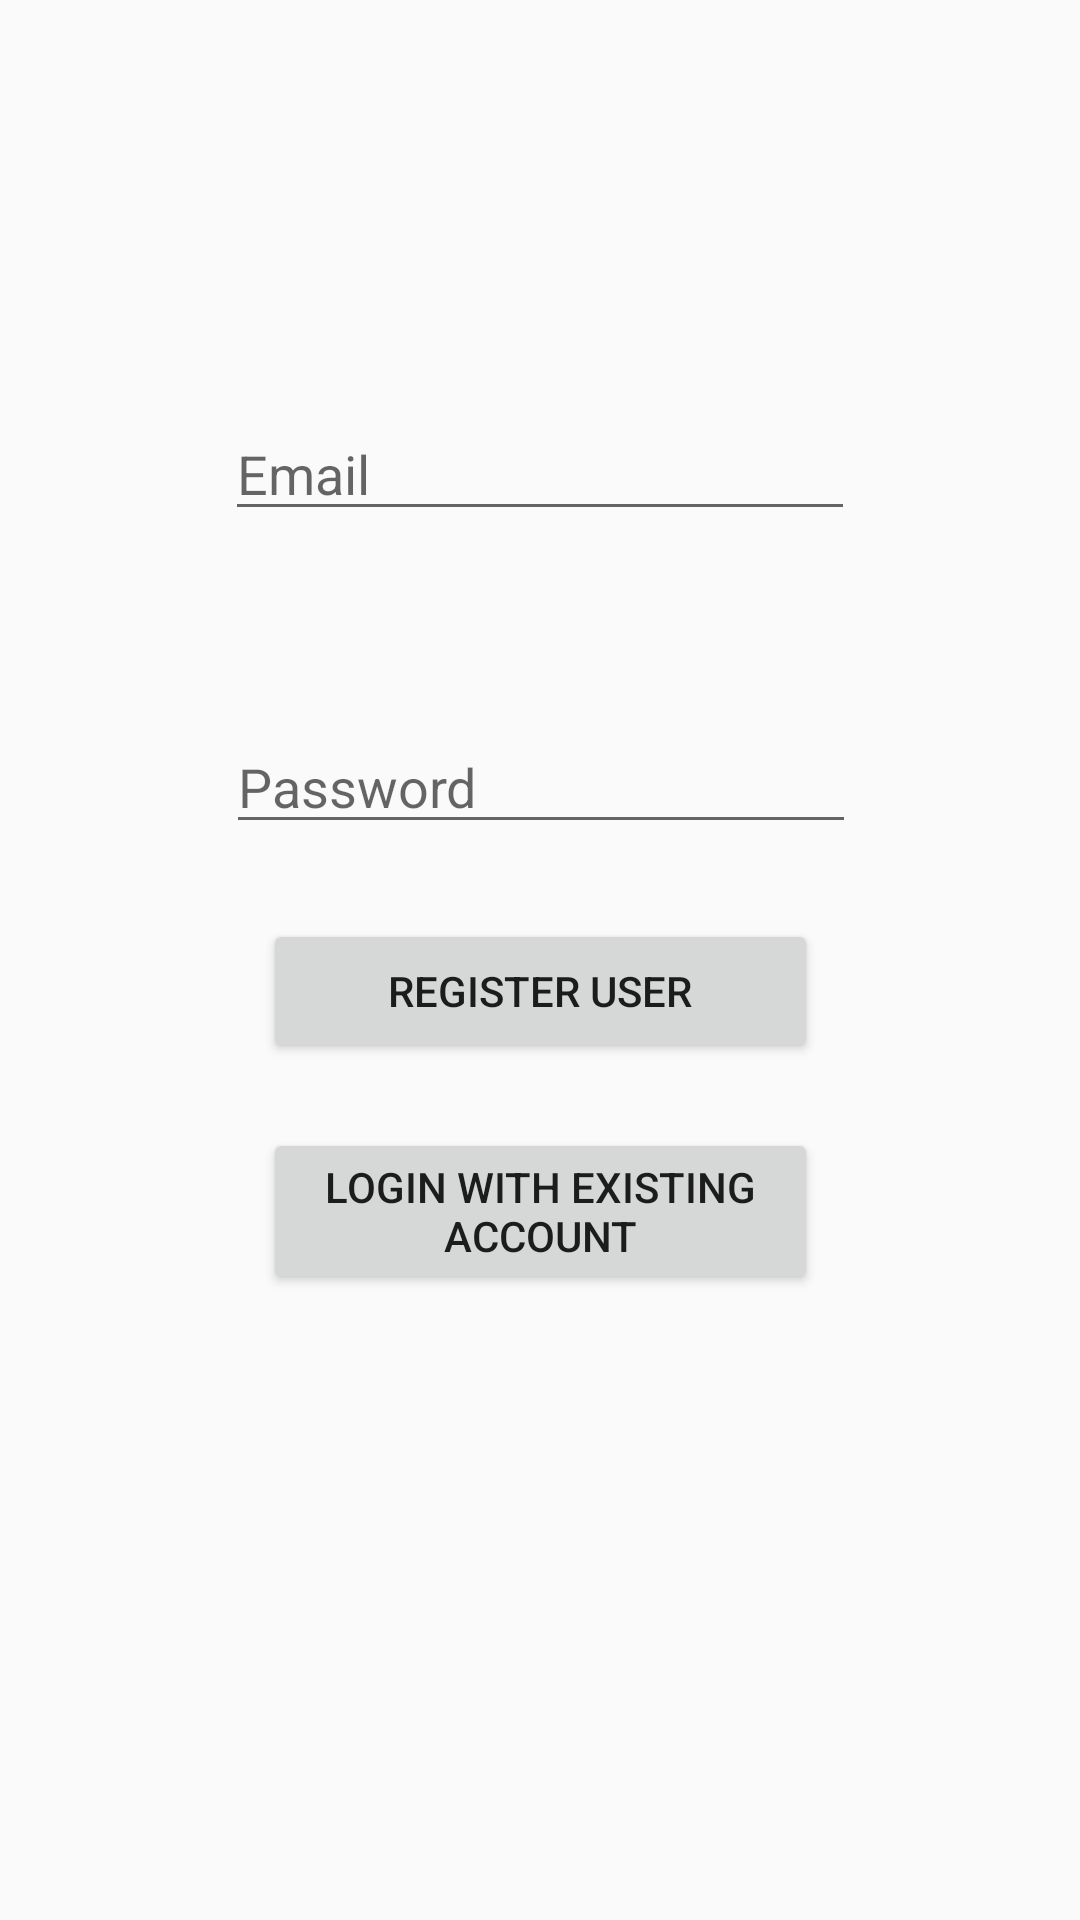

The Android layout XML behind this screen, and the referenced resources:
<!-- AndroidManifest.xml: application theme AppTheme -->
<!-- res/layout/activity_login.xml -->
<?xml version="1.0" encoding="utf-8"?>
<android.support.constraint.ConstraintLayout xmlns:android="http://schemas.android.com/apk/res/android"
    xmlns:app="http://schemas.android.com/apk/res-auto"
    xmlns:tools="http://schemas.android.com/tools"
    android:layout_width="match_parent"
    android:layout_height="match_parent"
    tools:context=".Activities.LoginActivity">

    <ProgressBar
        android:id="@+id/progressBar"
        android:visibility="gone"
        android:layout_width="wrap_content"
        android:layout_height="wrap_content"
        android:layout_marginStart="8dp"
        android:layout_marginTop="8dp"
        android:layout_marginEnd="8dp"
        android:layout_marginBottom="8dp"
        app:layout_constraintBottom_toBottomOf="parent"
        app:layout_constraintEnd_toEndOf="parent"
        app:layout_constraintHorizontal_bias="0.946"
        app:layout_constraintStart_toStartOf="parent"
        app:layout_constraintTop_toTopOf="parent"
        app:layout_constraintVertical_bias="0.984" />

    <Button
        android:id="@+id/registerUser"
        android:layout_width="185dp"
        android:layout_height="wrap_content"
        android:layout_marginStart="8dp"
        android:layout_marginTop="8dp"
        android:layout_marginEnd="8dp"
        android:layout_marginBottom="8dp"
        android:text="@string/registerUser"
        app:layout_constraintBottom_toBottomOf="parent"
        app:layout_constraintEnd_toEndOf="parent"
        app:layout_constraintHorizontal_bias="0.502"
        app:layout_constraintStart_toStartOf="parent"
        app:layout_constraintTop_toTopOf="parent"
        app:layout_constraintVertical_bias="0.518" />

    <EditText
        android:id="@+id/password"
        android:layout_width="wrap_content"
        android:layout_height="wrap_content"
        android:layout_marginStart="8dp"
        android:layout_marginTop="8dp"
        android:layout_marginEnd="8dp"
        android:layout_marginBottom="8dp"
        android:ems="10"
        android:hint="@string/password"
        android:inputType="textPassword"
        app:layout_constraintBottom_toBottomOf="parent"
        app:layout_constraintEnd_toEndOf="parent"
        app:layout_constraintHorizontal_bias="0.503"
        app:layout_constraintStart_toStartOf="parent"
        app:layout_constraintTop_toTopOf="parent"
        app:layout_constraintVertical_bias="0.398"
        android:importantForAutofill="no"
        tools:ignore="UnusedAttribute" />

    <EditText
        android:id="@+id/email"
        android:layout_width="wrap_content"
        android:layout_height="wrap_content"
        android:layout_marginStart="8dp"
        android:layout_marginTop="8dp"
        android:layout_marginEnd="8dp"
        android:layout_marginBottom="8dp"
        android:ems="10"
        android:hint="@string/email"
        android:inputType="textEmailAddress"
        app:layout_constraintBottom_toBottomOf="parent"
        app:layout_constraintEnd_toEndOf="parent"
        app:layout_constraintStart_toStartOf="parent"
        app:layout_constraintTop_toTopOf="parent"
        app:layout_constraintVertical_bias="0.219"
        android:importantForAutofill="no"
        tools:ignore="UnusedAttribute" />

    <Button
        android:id="@+id/login"
        android:layout_width="185dp"
        android:layout_height="wrap_content"
        android:layout_marginStart="8dp"
        android:layout_marginTop="8dp"
        android:layout_marginEnd="8dp"
        android:layout_marginBottom="8dp"
        android:text="@string/login"
        app:layout_constraintBottom_toBottomOf="parent"
        app:layout_constraintEnd_toEndOf="parent"
        app:layout_constraintHorizontal_bias="0.502"
        app:layout_constraintStart_toStartOf="parent"
        app:layout_constraintTop_toTopOf="parent"
        app:layout_constraintVertical_bias="0.647" />

</android.support.constraint.ConstraintLayout>
<!-- resources referenced by this layout -->
<resources>
  <string name="email">Email</string>
  <string name="login">Login with existing account</string>
  <string name="password">Password</string>
  <string name="registerUser">Register user</string>
  <style name="AppTheme" parent="Theme.AppCompat.Light.DarkActionBar">
          
          <item name="colorPrimary">@color/colorPrimary</item>
          <item name="colorPrimaryDark">@color/colorPrimaryDark</item>
          <item name="colorAccent">@color/colorAccent</item>
          <item name="actionMenuTextColor">@color/colorPrimary</item>
          <item name="android:actionMenuTextColor">@color/colorPrimary</item>
      </style>
  <color name="colorPrimary">#008577</color>
  <color name="colorPrimaryDark">#00574B</color>
  <color name="colorAccent">#D81B60</color>
</resources>
